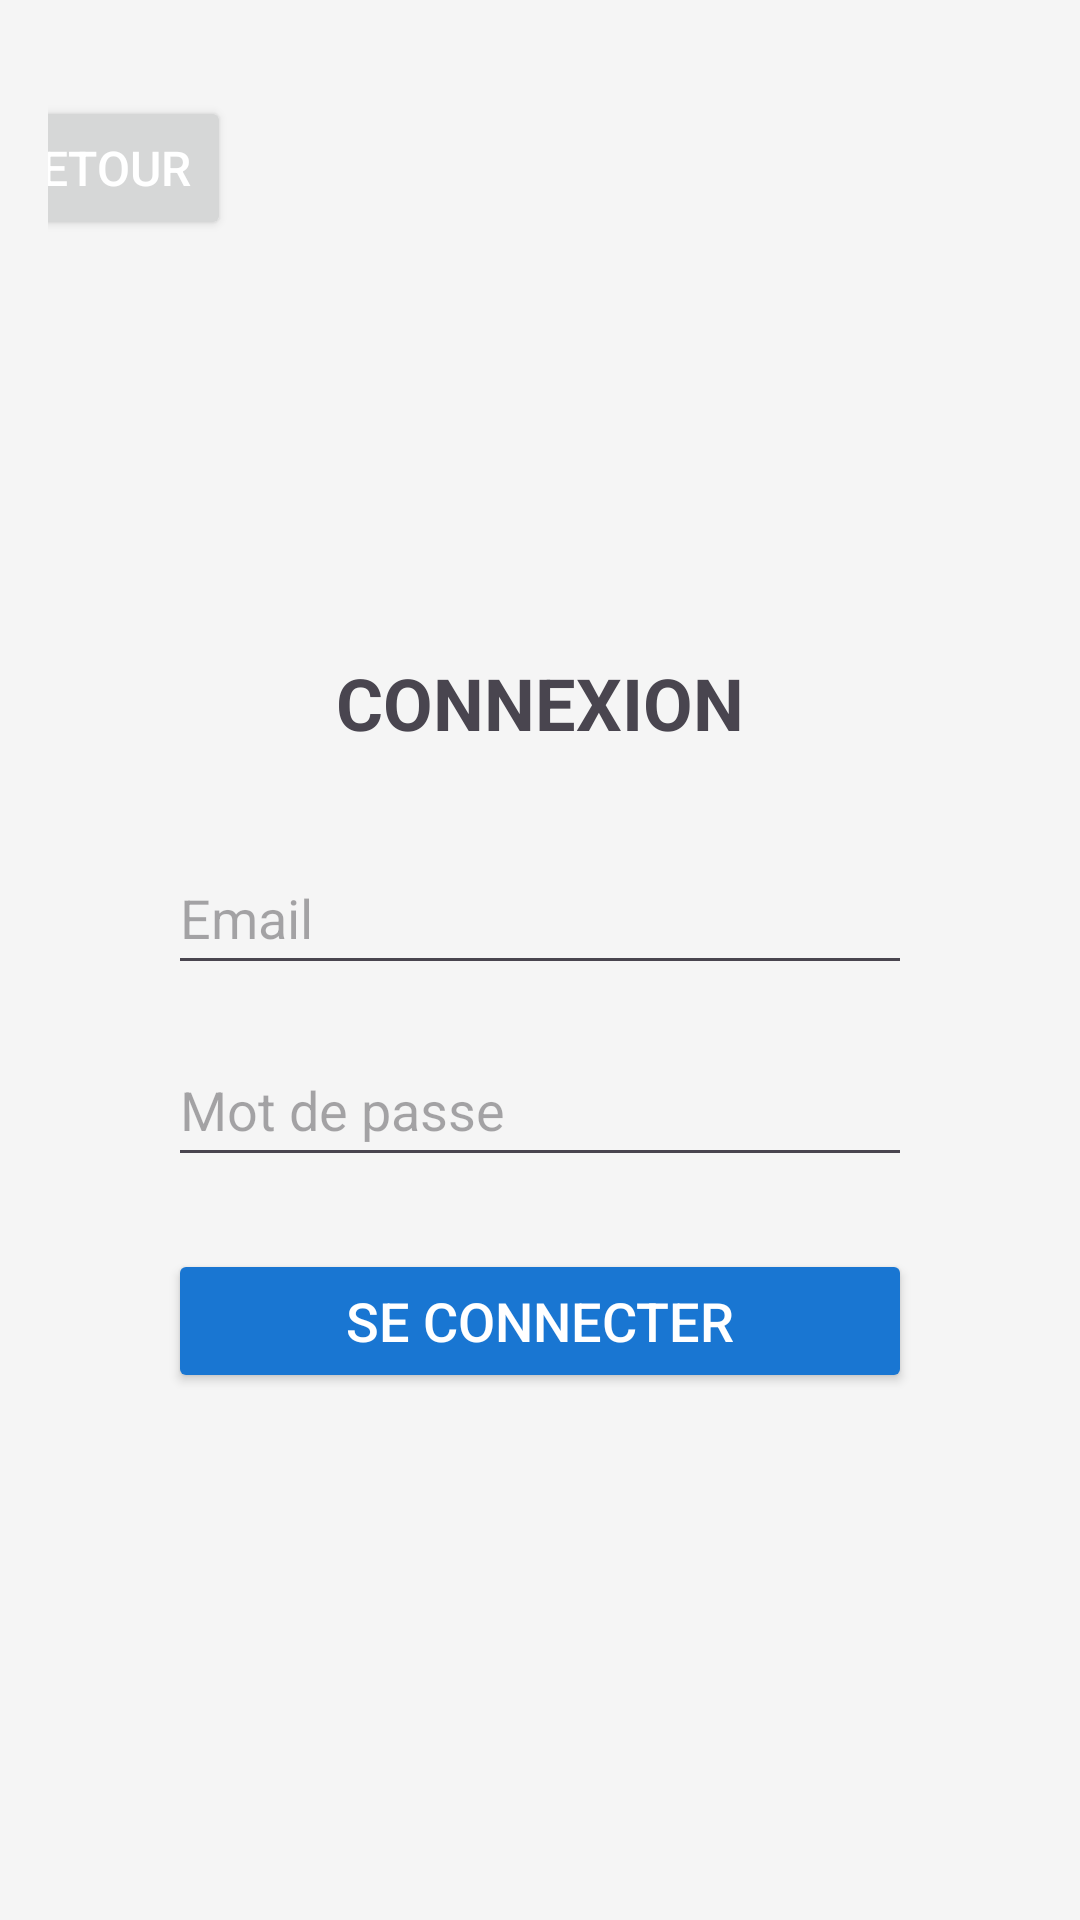

Layout XML and referenced resources for this Android screen:
<!-- AndroidManifest.xml: application theme Theme.GotoEsigeProject -->
<!-- res/layout/activity_connexion.xml -->
<?xml version="1.0" encoding="utf-8"?>
<androidx.constraintlayout.widget.ConstraintLayout xmlns:android="http://schemas.android.com/apk/res/android"
    xmlns:app="http://schemas.android.com/apk/res-auto"
    xmlns:tools="http://schemas.android.com/tools"
    android:id="@+id/main"
    android:layout_width="match_parent"
    android:layout_height="match_parent"
    android:padding="16dp"
    android:background="#F5F5F5"
    tools:context=".Activity.Connexion">

    <ImageView
        android:id="@+id/imageView2"
        android:layout_width="206dp"
        android:layout_height="166dp"
        android:layout_marginTop="36dp"
        android:layout_gravity="center_horizontal"
        app:srcCompat="@drawable/gotoesiglogo"
        app:layout_constraintTop_toTopOf="parent"
        app:layout_constraintStart_toStartOf="parent"
        app:layout_constraintEnd_toEndOf="parent" />

    <TextView
        android:id="@+id/textView5"
        android:layout_width="wrap_content"
        android:layout_height="wrap_content"
        android:text="CONNEXION"
        android:textSize="24sp"
        android:textStyle="bold"
        android:gravity="center_horizontal"
        app:layout_constraintTop_toBottomOf="@+id/imageView2"
        app:layout_constraintStart_toStartOf="parent"
        app:layout_constraintEnd_toEndOf="parent" />

    <EditText
        android:id="@+id/emailTextlog"
        android:layout_width="0dp"
        android:layout_height="48dp"
        android:layout_marginTop="30dp"
        android:layout_marginStart="40dp"
        android:layout_marginEnd="40dp"
        android:hint="Email"
        android:inputType="textEmailAddress"
        app:layout_constraintTop_toBottomOf="@+id/textView5"
        app:layout_constraintStart_toStartOf="parent"
        app:layout_constraintEnd_toEndOf="parent" />

    <EditText
        android:id="@+id/mdpTextLog"
        android:layout_width="0dp"
        android:layout_height="48dp"
        android:layout_marginTop="16dp"
        android:layout_marginStart="40dp"
        android:layout_marginEnd="40dp"
        android:hint="Mot de passe"
        android:inputType="textPassword"
        app:layout_constraintTop_toBottomOf="@+id/emailTextlog"
        app:layout_constraintStart_toStartOf="parent"
        app:layout_constraintEnd_toEndOf="parent" />

    <Button
        android:id="@+id/conbutton"
        android:layout_width="0dp"
        android:layout_height="wrap_content"
        android:layout_marginTop="24dp"
        android:layout_marginStart="40dp"
        android:layout_marginEnd="40dp"
        android:text="Se Connecter"
        android:textSize="18sp"
        android:backgroundTint="@color/button_background"
        android:textColor="@android:color/white"
        app:layout_constraintTop_toBottomOf="@+id/mdpTextLog"
        app:layout_constraintStart_toStartOf="parent"
        app:layout_constraintEnd_toEndOf="parent" />

    <Button
        android:id="@+id/retourC"
        android:layout_width="wrap_content"
        android:layout_height="wrap_content"
        android:layout_marginStart="16dp"
        android:layout_marginTop="16dp"
        android:text="Retour"
        android:textColor="@color/white"
        android:textSize="16sp"
        app:layout_constraintEnd_toStartOf="@+id/imageView2"
        app:layout_constraintHorizontal_bias="1.0"
        app:layout_constraintStart_toStartOf="parent"
        app:layout_constraintTop_toTopOf="parent" />

</androidx.constraintlayout.widget.ConstraintLayout>
<!-- resources referenced by this layout -->
<resources>
  <color name="button_background">#1976D2</color>
  <color name="white">#FFFFFFFF</color>
  <style name="Theme.GotoEsigeProject" parent="Base.Theme.GotoEsigeProject" />
  <style name="Base.Theme.GotoEsigeProject" parent="Theme.Material3.DayNight.NoActionBar">
          
          
      </style>
</resources>
